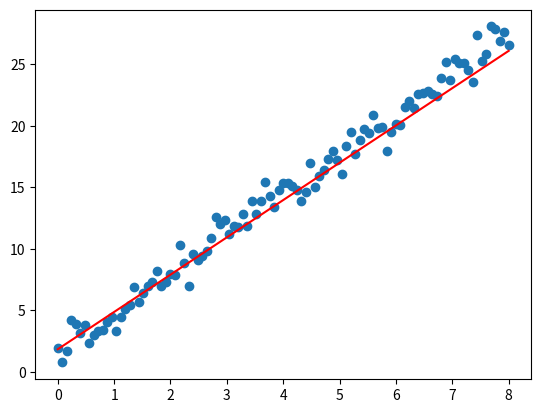

Recreate this plot in Python.
"""
like 11, own implementation
batch size 1 -> gradient gets updated with every sample
"""
import numpy as np
import matplotlib.pyplot as plt


n_samples = 101
xs = np.linspace(0, 8, n_samples)
rng = np.random.default_rng(0x101)
theta0 = 1.6
theta1 = 3.2

y_true = theta0 + theta1 * xs
y_noise = y_true + rng.standard_normal(n_samples)


def fit(inputs, targets, alpha=0.01, epochs=512):
    # init weights
    weights = rng.standard_normal(2)
    for _ in range(epochs):
        for xi, yi in zip(inputs, targets):
            xext = np.array([1, xi])
            delta0 = 2 * (np.dot(weights, xext) - yi)
            weights -= alpha * delta0 * xext
    return weights


weights = fit(xs, y_noise)
plt.scatter(xs, y_noise)
plt.plot(xs, weights[0] + weights[1] * xs, c='r')
print('b', weights[0])
print('w', weights[1])

plt.show()
